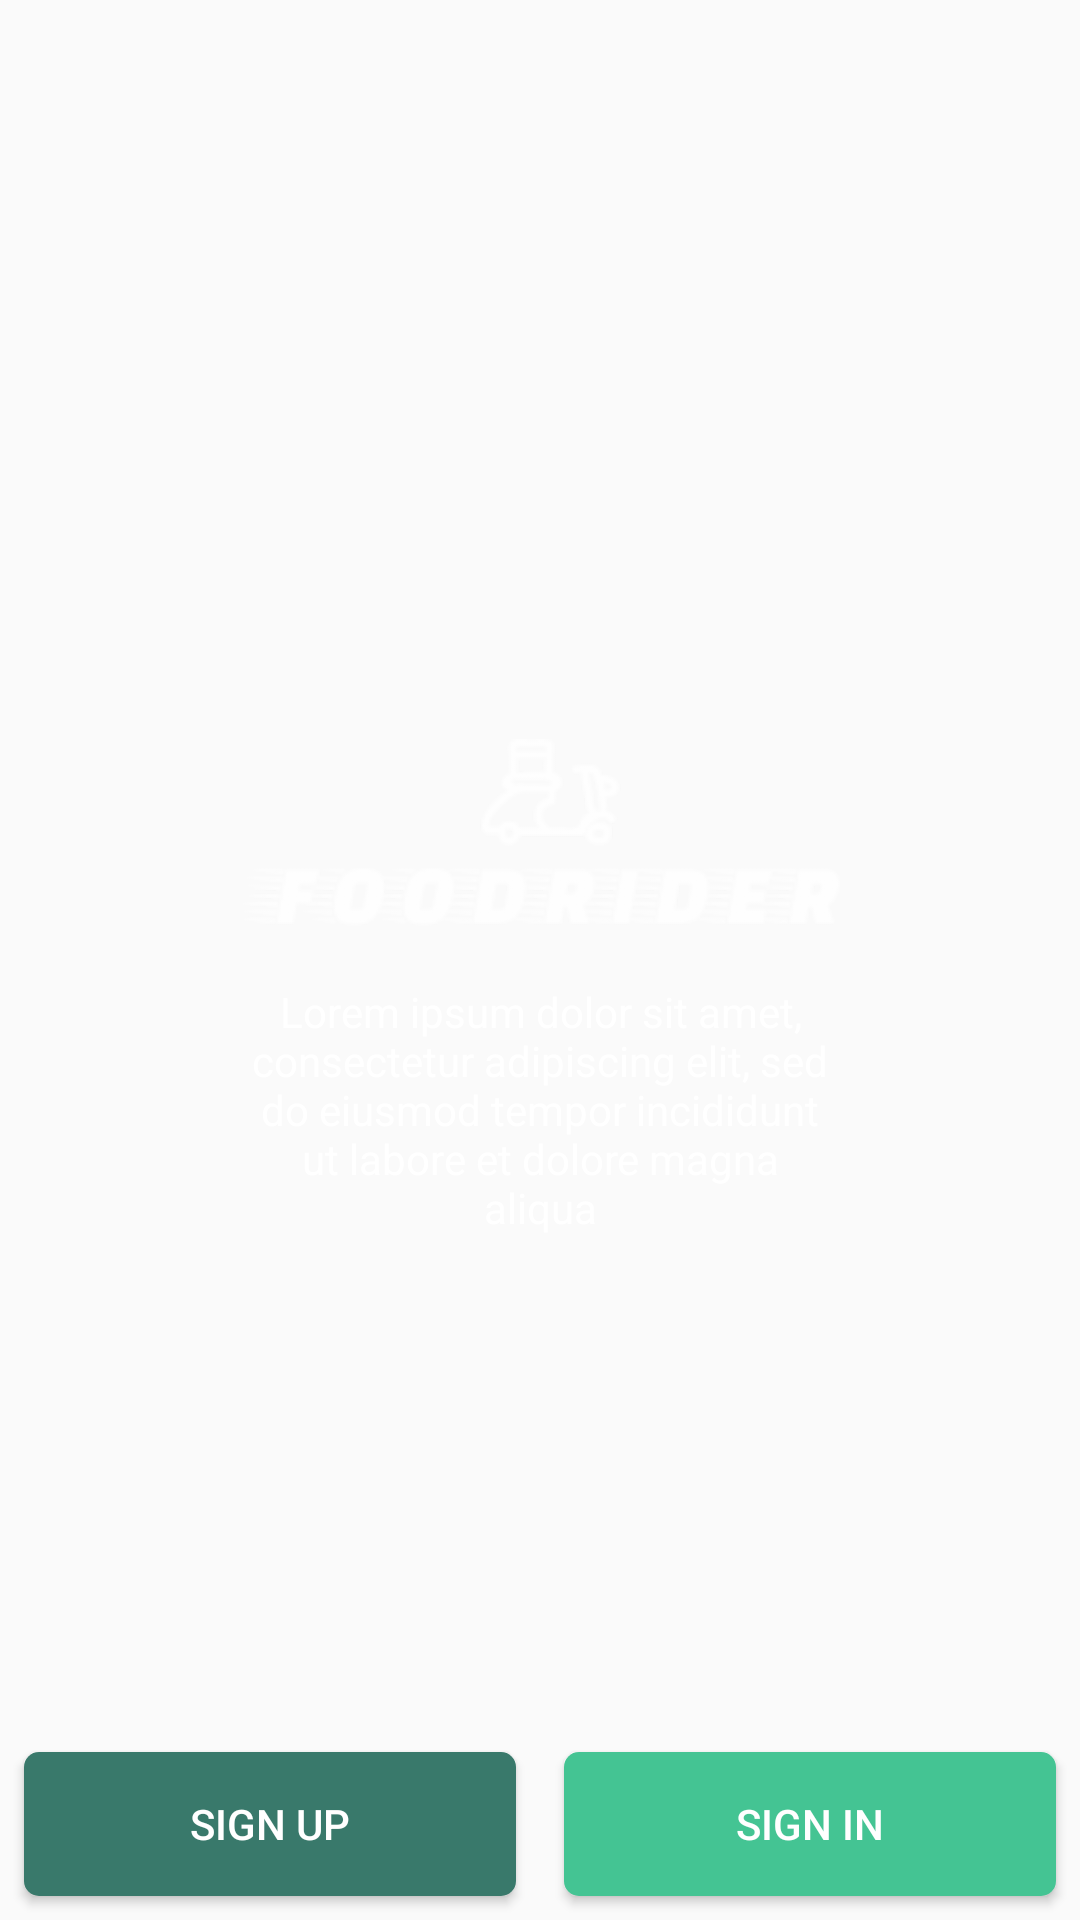

Android layout source for this screen:
<!-- AndroidManifest.xml: application theme AppTheme -->
<!-- res/layout/activity_main.xml -->
<?xml version="1.0" encoding="utf-8"?>
<RelativeLayout xmlns:android="http://schemas.android.com/apk/res/android"
    android:id="@+id/page_layout"
    xmlns:app="http://schemas.android.com/apk/res-auto"
    xmlns:tools="http://schemas.android.com/tools"
    android:layout_width="match_parent"
    android:layout_height="match_parent"
    android:background="@drawable/login_page"
    tools:context="com.cky.foodorder.MainActivity">

    <LinearLayout
        android:layout_width="wrap_content"
        android:layout_height="wrap_content"
        android:orientation="vertical"
        android:layout_centerInParent="true">

        <ImageView
            android:src="@drawable/logo"
            android:layout_width="200dp"
            android:layout_height="100dp"
            />
        <TextView
            android:gravity="center"
            android:id="@+id/sloganTxt"
            android:text="@string/slogonTxt"
            android:textColor="@android:color/white"
            android:layout_width="200dp"
            android:layout_height="wrap_content" />

    </LinearLayout>

    <LinearLayout
        android:layout_width="match_parent"
        android:layout_height="wrap_content"
        android:orientation="horizontal"
        android:layout_alignParentBottom="true"
        android:weightSum="2">

        <Button
            android:id="@+id/btnSignUp"
            android:background="@drawable/btn_sign_up"
            android:text="@string/sign_up_txt"
            android:textColor="@android:color/white"
            android:layout_weight="1"
            android:layout_width="0dp"
            android:layout_height="wrap_content"
            android:layout_margin="8dp"
            android:color="@color/btnSignUp"

            />
        <Button
            android:id="@+id/btnSignIn"
            android:background="@drawable/btn_sign_in"
            android:text="@string/sign_in_txt"
            android:textColor="@android:color/white"
            android:layout_weight="1"
            android:layout_width="0dp"
            android:layout_height="wrap_content"
            android:layout_margin="8dp"
            />

    </LinearLayout>

</RelativeLayout>
<!-- resources referenced by this layout -->
<resources>
  <color name="btnSignUp">#39796b</color>
  <!-- drawable btn_sign_in (drawable) -->
  <?xml version="1.0" encoding="utf-8"?>
  <shape xmlns:android="http://schemas.android.com/apk/res/android"
      android:shape="rectangle" android:padding="10dp">
      
      <solid android:color="@color/btnSignActive"/>
      <corners android:radius="5dp"/>
  
  </shape>
  <!-- drawable btn_sign_up (drawable) -->
  <?xml version="1.0" encoding="utf-8"?>
  <shape xmlns:android="http://schemas.android.com/apk/res/android"
      android:shape="rectangle" android:padding="10dp">
      
      <solid android:color="@color/btnSignUp"/>
      <corners android:radius="5dp"/>
  
  </shape>
  <!-- drawable logo: png bitmap (drawable-hdpi, 49330 bytes) -->
  <string name="sign_in_txt">Sign In</string>
  <string name="sign_up_txt">Sign Up</string>
  <string name="slogonTxt">Lorem ipsum dolor sit amet, consectetur adipiscing elit, sed do eiusmod tempor incididunt ut labore et dolore magna aliqua</string>
  <style name="AppTheme" parent="Theme.AppCompat.Light.NoActionBar">
          
          <item name="colorPrimary">#287f52</item>
          <item name="colorPrimaryDark">#17683f</item>
          <item name="colorAccent">@color/colorAccent</item>
      </style>
  <color name="btnSignActive">#44c493</color>
  <color name="colorAccent">#FF4081</color>
</resources>
